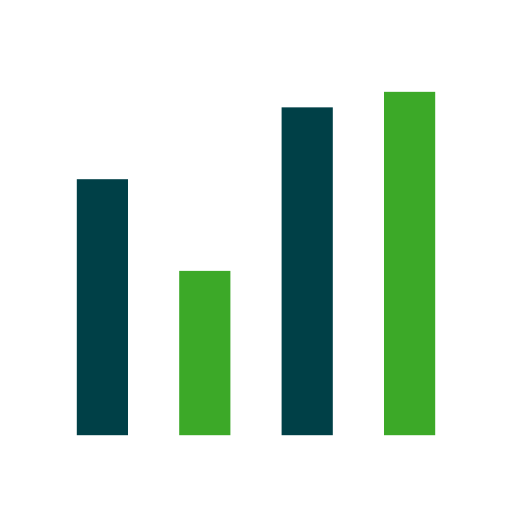
t = 0.00 s
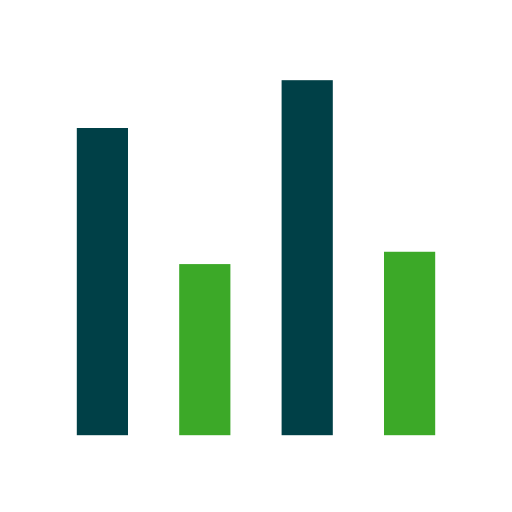
t = 0.33 s
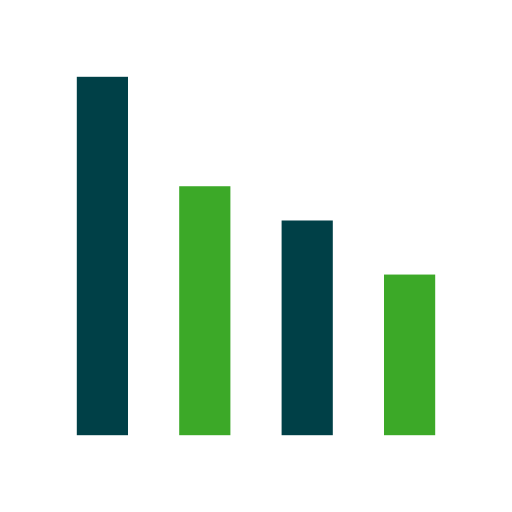
t = 0.66 s
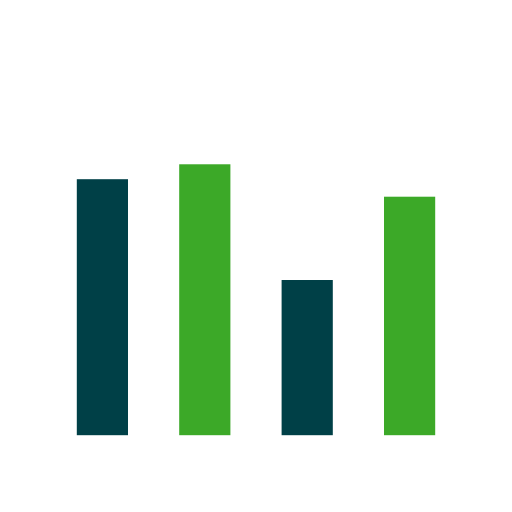
t = 0.99 s
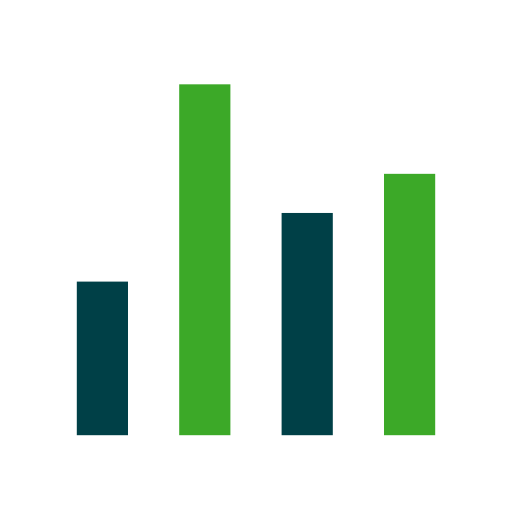
t = 1.32 s
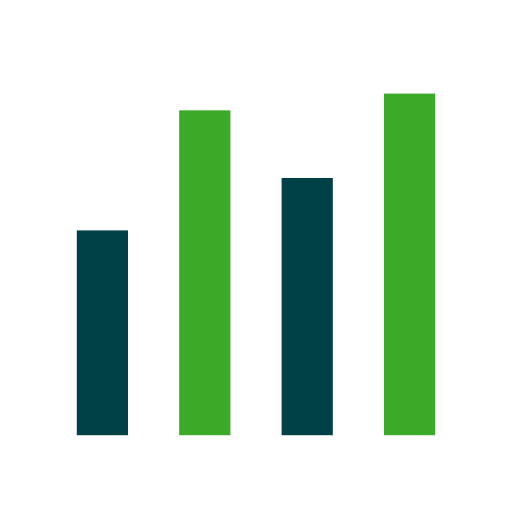
t = 1.66 s

The animated SVG that drew these frames (rendered in a browser with its animation timeline set to each time). Animation: 4 SMIL elements (animate=4); one cycle of 2.00 s, repeats indefinitely.

<svg width="200px"  height="200px"  xmlns="http://www.w3.org/2000/svg" viewBox="0 0 100 100" preserveAspectRatio="xMidYMid" class="lds-bar-chart" style="background: none;"><g transform="rotate(180 50 50)"><rect ng-attr-x="{{config.x1}}" y="15" ng-attr-width="{{config.width}}" height="42.9979" fill="#3ca928" x="15" width="10"><animate attributeName="height" calcMode="spline" values="50;70;30;50" keyTimes="0;0.33;0.66;1" dur="2" keySplines="0.5 0 0.5 1;0.5 0 0.5 1;0.5 0 0.5 1" begin="-0.8s" repeatCount="indefinite"></animate></rect><rect ng-attr-x="{{config.x2}}" y="15" ng-attr-width="{{config.width}}" height="69.9936" fill="#004047" x="35" width="10"><animate attributeName="height" calcMode="spline" values="50;70;30;50" keyTimes="0;0.33;0.66;1" dur="2" keySplines="0.5 0 0.5 1;0.5 0 0.5 1;0.5 0 0.5 1" begin="-0.4s" repeatCount="indefinite"></animate></rect><rect ng-attr-x="{{config.x3}}" y="15" ng-attr-width="{{config.width}}" height="31.1376" fill="#3ca928" x="55" width="10"><animate attributeName="height" calcMode="spline" values="50;70;30;50" keyTimes="0;0.33;0.66;1" dur="2" keySplines="0.5 0 0.5 1;0.5 0 0.5 1;0.5 0 0.5 1" begin="-1.2s" repeatCount="indefinite"></animate></rect><rect ng-attr-x="{{config.x4}}" y="15" ng-attr-width="{{config.width}}" height="55.4327" fill="#004047" x="75" width="10"><animate attributeName="height" calcMode="spline" values="50;70;30;50" keyTimes="0;0.33;0.66;1" dur="2" keySplines="0.5 0 0.5 1;0.5 0 0.5 1;0.5 0 0.5 1" begin="0s" repeatCount="indefinite"></animate></rect></g></svg>